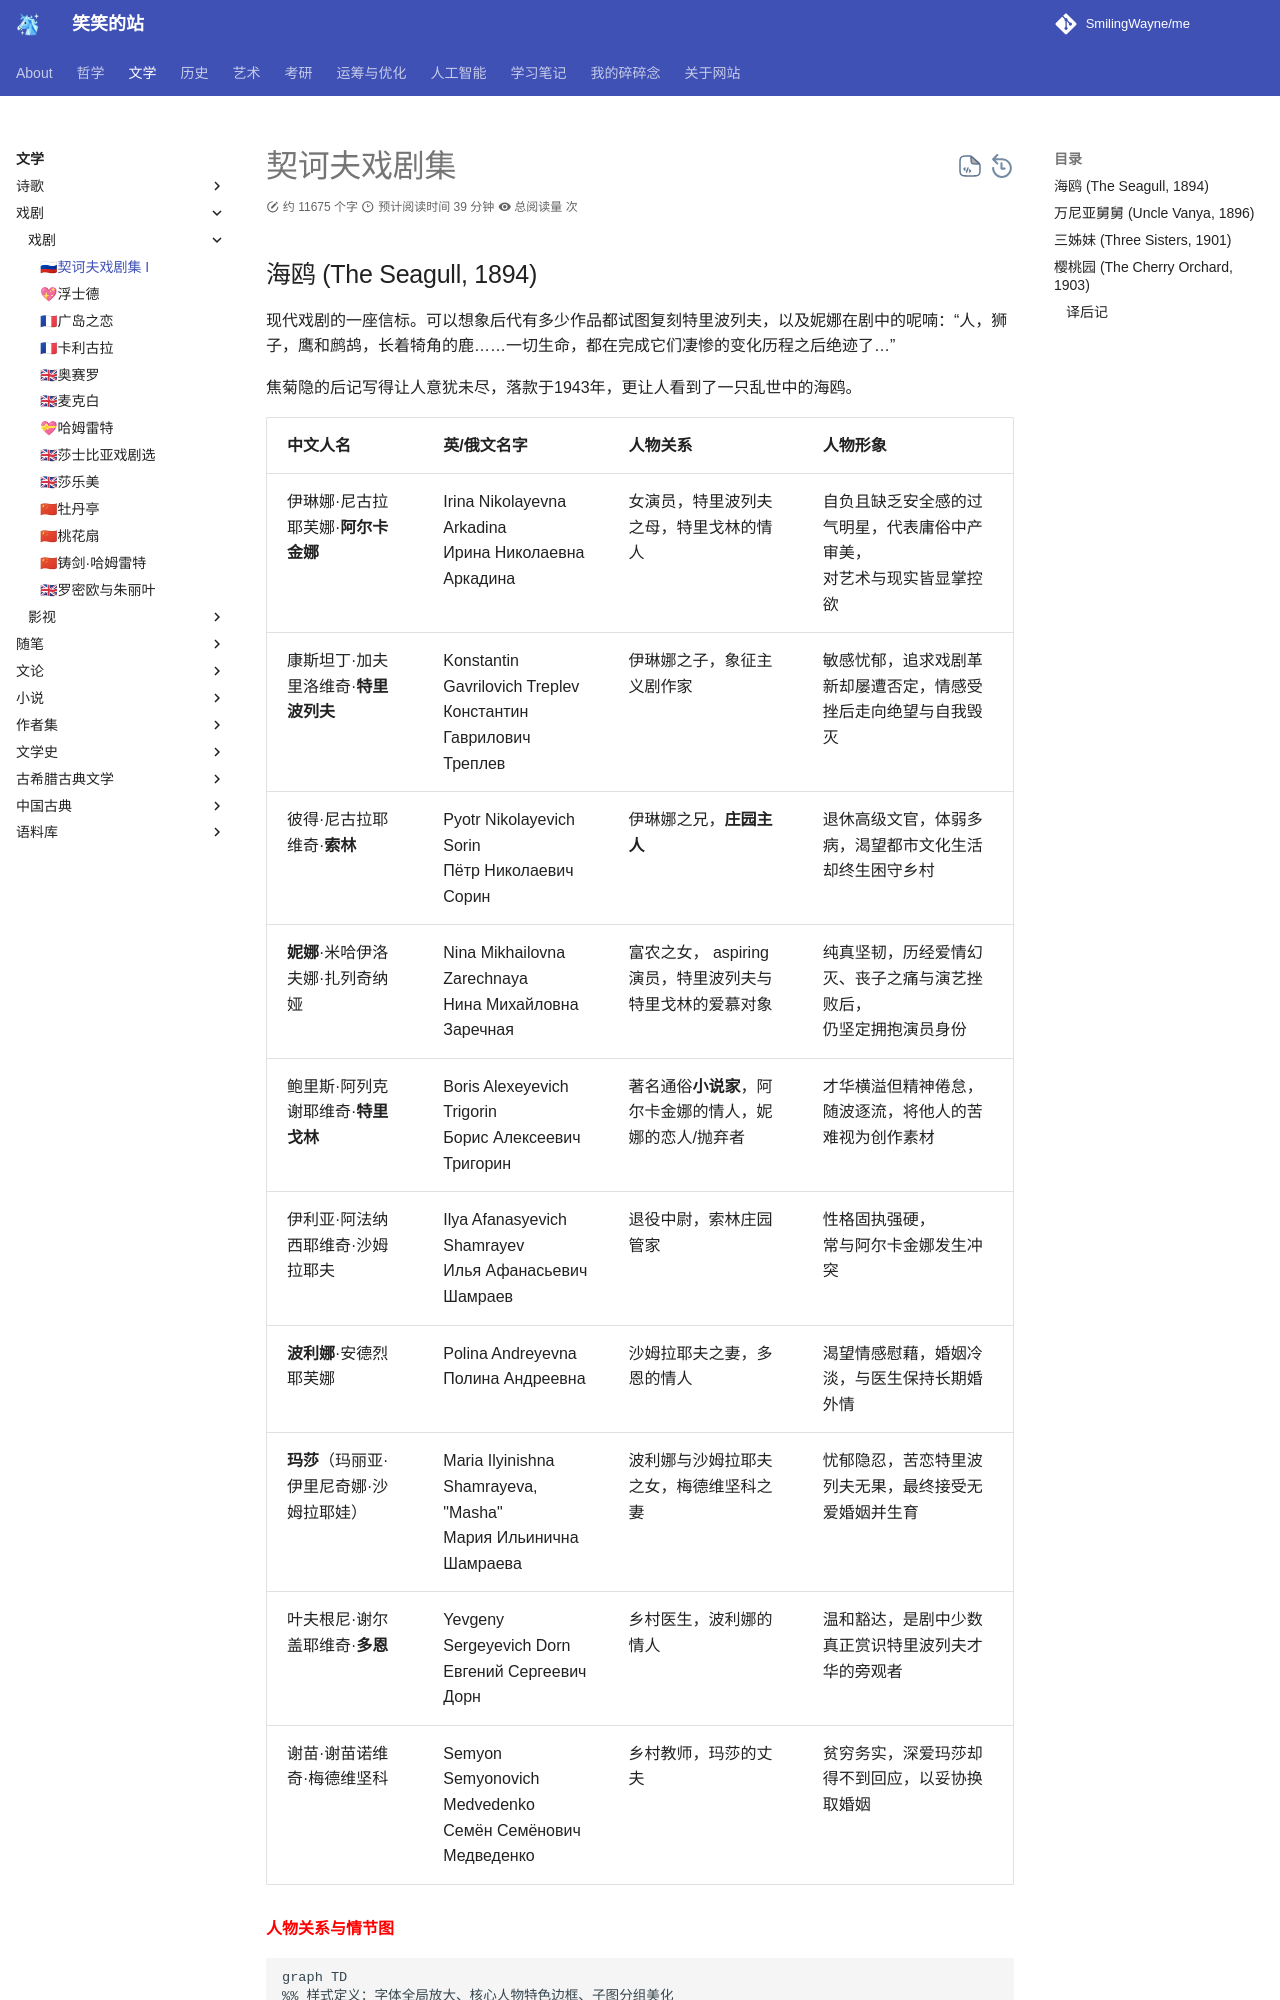

repository: SmilingWayne/me · page: Plays/Chekhov_plays/index.html · generator: mkdocs

# 契诃夫戏剧集

## 海鸥 (The Seagull, 1894)

现代戏剧的一座信标。可以想象后代有多少作品都试图复刻特里波列夫，以及妮娜在剧中的呢喃：“人，狮子，鹰和鹧鸪，长着犄角的鹿……一切生命，都在完成它们凄惨的变化历程之后绝迹了…”

焦菊隐的后记写得让人意犹未尽，落款于1943年，更让人看到了一只乱世中的海鸥。

| 中文人名                                 | 英/俄文名字                                                      | 人物关系                                                 | 人物形象                                                                 |
| ---------------------------------------- | ---------------------------------------------------------------- | -------------------------------------------------------- | ------------------------------------------------------------------------ |
| 伊琳娜·尼古拉耶芙娜·**阿尔卡金娜**       | Irina Nikolayevna Arkadina<br>Ирина Николаевна Аркадина          | 女演员，特里波列夫之母，特里戈林的情人                   | 自负且缺乏安全感的过气明星，代表庸俗中产审美，<br>对艺术与现实皆显掌控欲 |
| 康斯坦丁·加夫里洛维奇·**特里波列夫**     | Konstantin Gavrilovich Treplev<br>Константин Гаврилович Треплев  | 伊琳娜之子，象征主义剧作家                               | 敏感忧郁，追求戏剧革新却屡遭否定，情感受挫后走向绝望与自我毁灭           |
| 彼得·尼古拉耶维奇·**索林**               | Pyotr Nikolayevich Sorin<br>Пётр Николаевич Сорин                | 伊琳娜之兄，**庄园主人**                                 | 退休高级文官，体弱多病，渴望都市文化生活却终生困守乡村                   |
| **妮娜**·米哈伊洛夫娜·扎列奇纳娅         | Nina Mikhailovna Zarechnaya<br>Нина Михайловна Заречная          | 富农之女， aspiring 演员，特里波列夫与特里戈林的爱慕对象 | 纯真坚韧，历经爱情幻灭、丧子之痛与演艺挫败后，<br>仍坚定拥抱演员身份     |
| 鲍里斯·阿列克谢耶维奇·**特里戈林**       | Boris Alexeyevich Trigorin<br>Борис Алексеевич Тригорин          | 著名通俗**小说家**，阿尔卡金娜的情人，妮娜的恋人/抛弃者  | 才华横溢但精神倦怠，随波逐流，将他人的苦难视为创作素材                   |
| 伊利亚·阿法纳西耶维奇·沙姆拉耶夫         | Ilya Afanasyevich Shamrayev<br>Илья Афанасьевич Шамраев          | 退役中尉，索林庄园管家                                   | 性格固执强硬，<br>常与阿尔卡金娜发生冲突                                 |
| **波利娜**·安德烈耶芙娜                  | Polina Andreyevna<br>Полина Андреевна                            | 沙姆拉耶夫之妻，多恩的情人                               | 渴望情感慰藉，婚姻冷淡，与医生保持长期婚外情                             |
| **玛莎**（玛丽亚·伊里尼奇娜·沙姆拉耶娃） | Maria Ilyinishna Shamrayeva, "Masha"<br>Мария Ильинична Шамраева | 波利娜与沙姆拉耶夫之女，梅德维坚科之妻                   | 忧郁隐忍，苦恋特里波列夫无果，最终接受无爱婚姻并生育                     |
| 叶夫根尼·谢尔盖耶维奇·**多恩**           | Yevgeny Sergeyevich Dorn<br>Евгений Сергеевич Дорн               | 乡村医生，波利娜的情人                                   | 温和豁达，是剧中少数<br>真正赏识特里波列夫才华的旁观者
